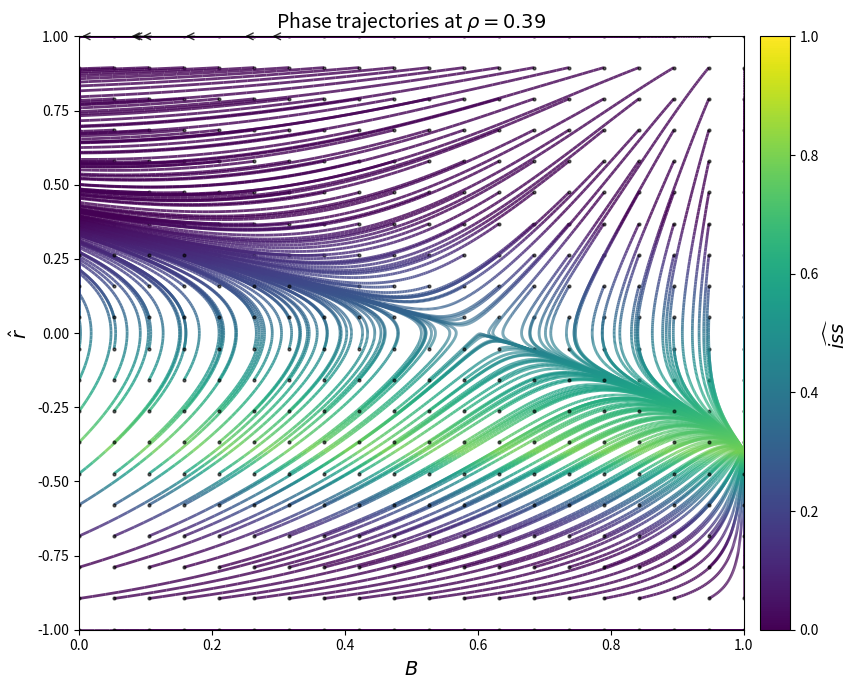

Write the Python code that produced this figure. (Note: this script raises an exception after producing the figure.)
# %%
import numpy as np
import matplotlib.pyplot as plt
from matplotlib.collections import LineCollection
from scipy.integrate import solve_ivp
from matplotlib.colors import LinearSegmentedColormap
from pathlib import Path


def sat(x):
    return 1 - x**2


# ODE system

def rhs(t, y, rho):
    rhat, R, B = y

    drhat = (
        sat(rhat)
        * 0.015
        * (-rho + 0.6 + 0.39 - rhat + R - B)
    )

    dR = (
        sat(R)
        * 0.015
        * (-rho + 0.39)
    )

    dB = (
        sat(B)
        * 0.015
        * (-rhat - R)
    )

    if B <= 0 and dB < 0:
        dB = 0.0

    return [drhat, dR, dB]


# Parameters

tspan = (0, 600)
t = np.linspace(*tspan, 400)

rho = 0.39  # fixed for this plot

#Grid of starting points: one trajectory per (rhat, B) intersection
n_rhat = 20   # number of grid points along rhat
n_B = 20      # number of grid points along B
R_fixed = 0.0  # R held fixed (only matters when rho != 0.39, see earlier discussion)
 
rhat_grid_vals = np.linspace(-1, 1, n_rhat)
B_grid_vals = np.linspace(0, 1, n_B)
rhat_mesh, B_mesh = np.meshgrid(rhat_grid_vals, B_grid_vals, indexing="ij")
 
initial_conditions = np.column_stack([
    rhat_mesh.ravel(),                       # rhat
    np.full(n_rhat * n_B, R_fixed),          # R
    B_mesh.ravel(),                          # B
])


# Plot

fig, ax = plt.subplots(figsize=(9, 7))

cmap = "viridis"
#cmap = LinearSegmentedColormap.from_list("grey_green", ["grey", "green"])
# rhat in [-1, 1] => iss_hat = 0.39 - rhat in [-0.61, 1.39], clipped to >= 0
norm = plt.Normalize(0, 0.39 + 0.61)

for y0 in initial_conditions:
    sol = solve_ivp(
        rhs,
        tspan,
        y0,
        args=(rho,),
        t_eval=t,
        rtol=1e-8,
        atol=1e-8,
    )

    rhat = sol.y[0]
    B = sol.y[2]

    
    # average internal social support, per timestep, clipped at 0
    #iss_hat = np.clip(0.39 - rhat, 0, 1)
 
    baseline = np.clip(0.39 - rhat, 0, 1)
 
    suppress_start, suppress_end = -0.4, -0.8
    depth = np.clip((suppress_start - rhat) / (suppress_start - suppress_end), 0, 1)  # 0 -> 1
    suppression = (1 - depth) ** 2  # 1 at rhat=-0.4, 0 at rhat<=-0.8
 
    iss_hat = baseline * suppression


    # x = B, y = rhat
    points = np.array([B, rhat]).T.reshape(-1, 1, 2)
    segments = np.concatenate([points[:-1], points[1:]], axis=1)

    lc = LineCollection(
        segments,
        cmap=cmap,
        norm=norm,
        linewidth=2,
        alpha=0.8,
    )
    lc.set_array(iss_hat[:-1])

    ax.add_collection(lc)

    # Direction arrows every `step` samples, skipping near-stalled points
    # (avoids clumps of overlapping arrows where trajectories slow near
    # the boundaries)
    step = 25
    min_move = 0.02  # minimum (dB, drhat) magnitude to bother drawing
    for i in range(step, len(B) - 1, step):
        dB = B[i + 1] - B[i]
        dr = rhat[i + 1] - rhat[i]

        if np.hypot(dB, dr) < min_move:
            continue

        ax.annotate(
            "",
            xy=(B[i] + dB, rhat[i] + dr),
            xytext=(B[i], rhat[i]),
            arrowprops= {
                "arrowstyle": "->",
                "color": "k",
                "lw": 1,
                "mutation_scale": 12,
                "alpha": 0.8,
            }
        )

    # mark the starting point
    ax.plot(B[0], rhat[0], "o", color="k", markersize=2, alpha=0.6)

ax.set_xlim(0, 1)
ax.set_ylim(-1, 1)

ax.set_xlabel(r"$B$", fontsize=14)
ax.set_ylabel(r"$\hat r$", fontsize=14)
ax.set_title(rf"Phase trajectories at $\rho = {rho}$", fontsize=14)

mappable = plt.cm.ScalarMappable(cmap=cmap, norm=norm)
mappable.set_array([])
cbar = plt.colorbar(mappable, ax=ax, pad=0.02)
cbar.set_label(r"$\widehat{iss}$", fontsize=14)

plt.tight_layout()
out = Path(__file__).parent / "phase_2d_realiss.png"
fig.savefig(out, dpi=150, bbox_inches="tight")
# %%
# different ODE system
